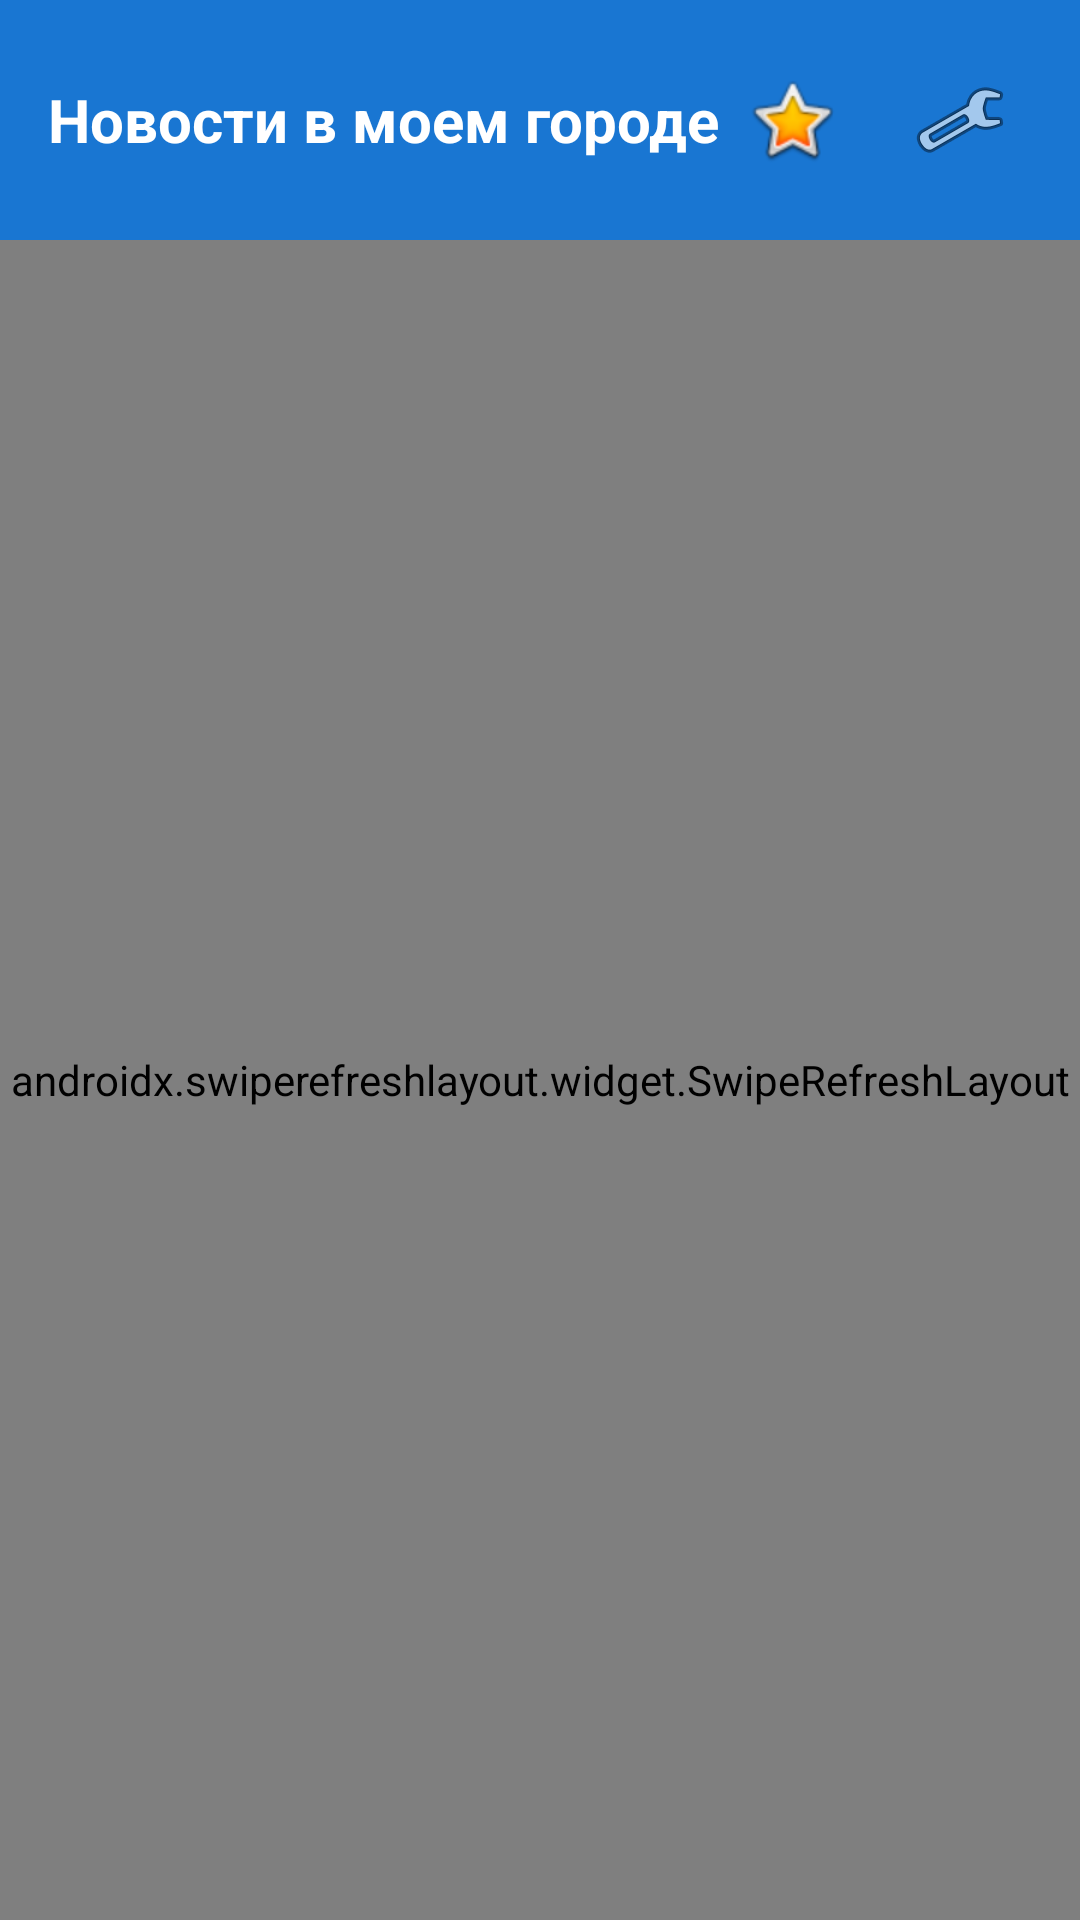

Write the Android layout XML for this screen, with the resource values it uses.
<!-- AndroidManifest.xml: application theme Theme.NewsApp -->
<!-- res/layout/activity_main.xml -->
<?xml version="1.0" encoding="utf-8"?>
<LinearLayout xmlns:android="http://schemas.android.com/apk/res/android"
    android:layout_width="match_parent"
    android:layout_height="match_parent"
    android:orientation="vertical"
    android:background="?android:attr/colorBackground">

    
    <LinearLayout
        android:layout_width="match_parent"
        android:layout_height="wrap_content"
        android:orientation="horizontal"
        android:background="#1976D2"
        android:padding="16dp"
        android:gravity="center_vertical">

        <TextView
            android:id="@+id/headerTitleTextView"
            android:layout_width="0dp"
            android:layout_height="wrap_content"
            android:layout_weight="1"
            android:text="Новости в моем городе"
            android:textSize="20sp"
            android:textStyle="bold"
            android:textColor="@android:color/white"
            android:gravity="start" />

        <ImageButton
            android:id="@+id/favoritesButton"
            android:layout_width="48dp"
            android:layout_height="48dp"
            android:src="@android:drawable/btn_star_big_on"
            android:background="?android:attr/selectableItemBackgroundBorderless"
            android:contentDescription="Избранное"
            android:layout_marginEnd="8dp" />

        <ImageButton
            android:id="@+id/settingsButton"
            android:layout_width="48dp"
            android:layout_height="48dp"
            android:src="@android:drawable/ic_menu_preferences"
            android:background="?android:attr/selectableItemBackgroundBorderless"
            android:contentDescription="Настройки" />

    </LinearLayout>

    
    <androidx.swiperefreshlayout.widget.SwipeRefreshLayout
        android:id="@+id/swipeRefreshLayout"
        android:layout_width="match_parent"
        android:layout_height="match_parent">

        <FrameLayout
            android:layout_width="match_parent"
            android:layout_height="match_parent">

            
            <androidx.recyclerview.widget.RecyclerView
                android:id="@+id/newsRecyclerView"
                android:layout_width="match_parent"
                android:layout_height="match_parent"
                android:padding="8dp"
                android:clipToPadding="false" />

            
            <TextView
                android:id="@+id/errorTextView"
                android:layout_width="wrap_content"
                android:layout_height="wrap_content"
                android:layout_gravity="center"
                android:text="Не удалось загрузить новости"
                android:textSize="18sp"
                android:textColor="?android:attr/textColorSecondary"
                android:gravity="center"
                android:visibility="gone"
                android:drawableTop="@android:drawable/stat_notify_error"
                android:drawablePadding="16dp" />

        </FrameLayout>

    </androidx.swiperefreshlayout.widget.SwipeRefreshLayout>

</LinearLayout>
<!-- resources referenced by this layout -->
<resources>
  <style name="Theme.NewsApp" parent="Theme.AppCompat.DayNight.DarkActionBar">
          
          <item name="colorPrimary">#1976D2</item>
          <item name="colorPrimaryVariant">#1565C0</item>
          <item name="colorOnPrimary">@android:color/white</item>
          <item name="colorSecondary">#03DAC5</item>
          <item name="colorSecondaryVariant">#018786</item>
          <item name="colorOnSecondary">@android:color/black</item>
          <item name="android:statusBarColor" tools:targetApi="l">?attr/colorPrimaryVariant</item>
  
          
          <item name="android:colorBackground">#F5F5F5</item>
          <item name="colorSurface">@android:color/white</item>
          <item name="colorOnSurface">@android:color/black</item>
      </style>
</resources>
